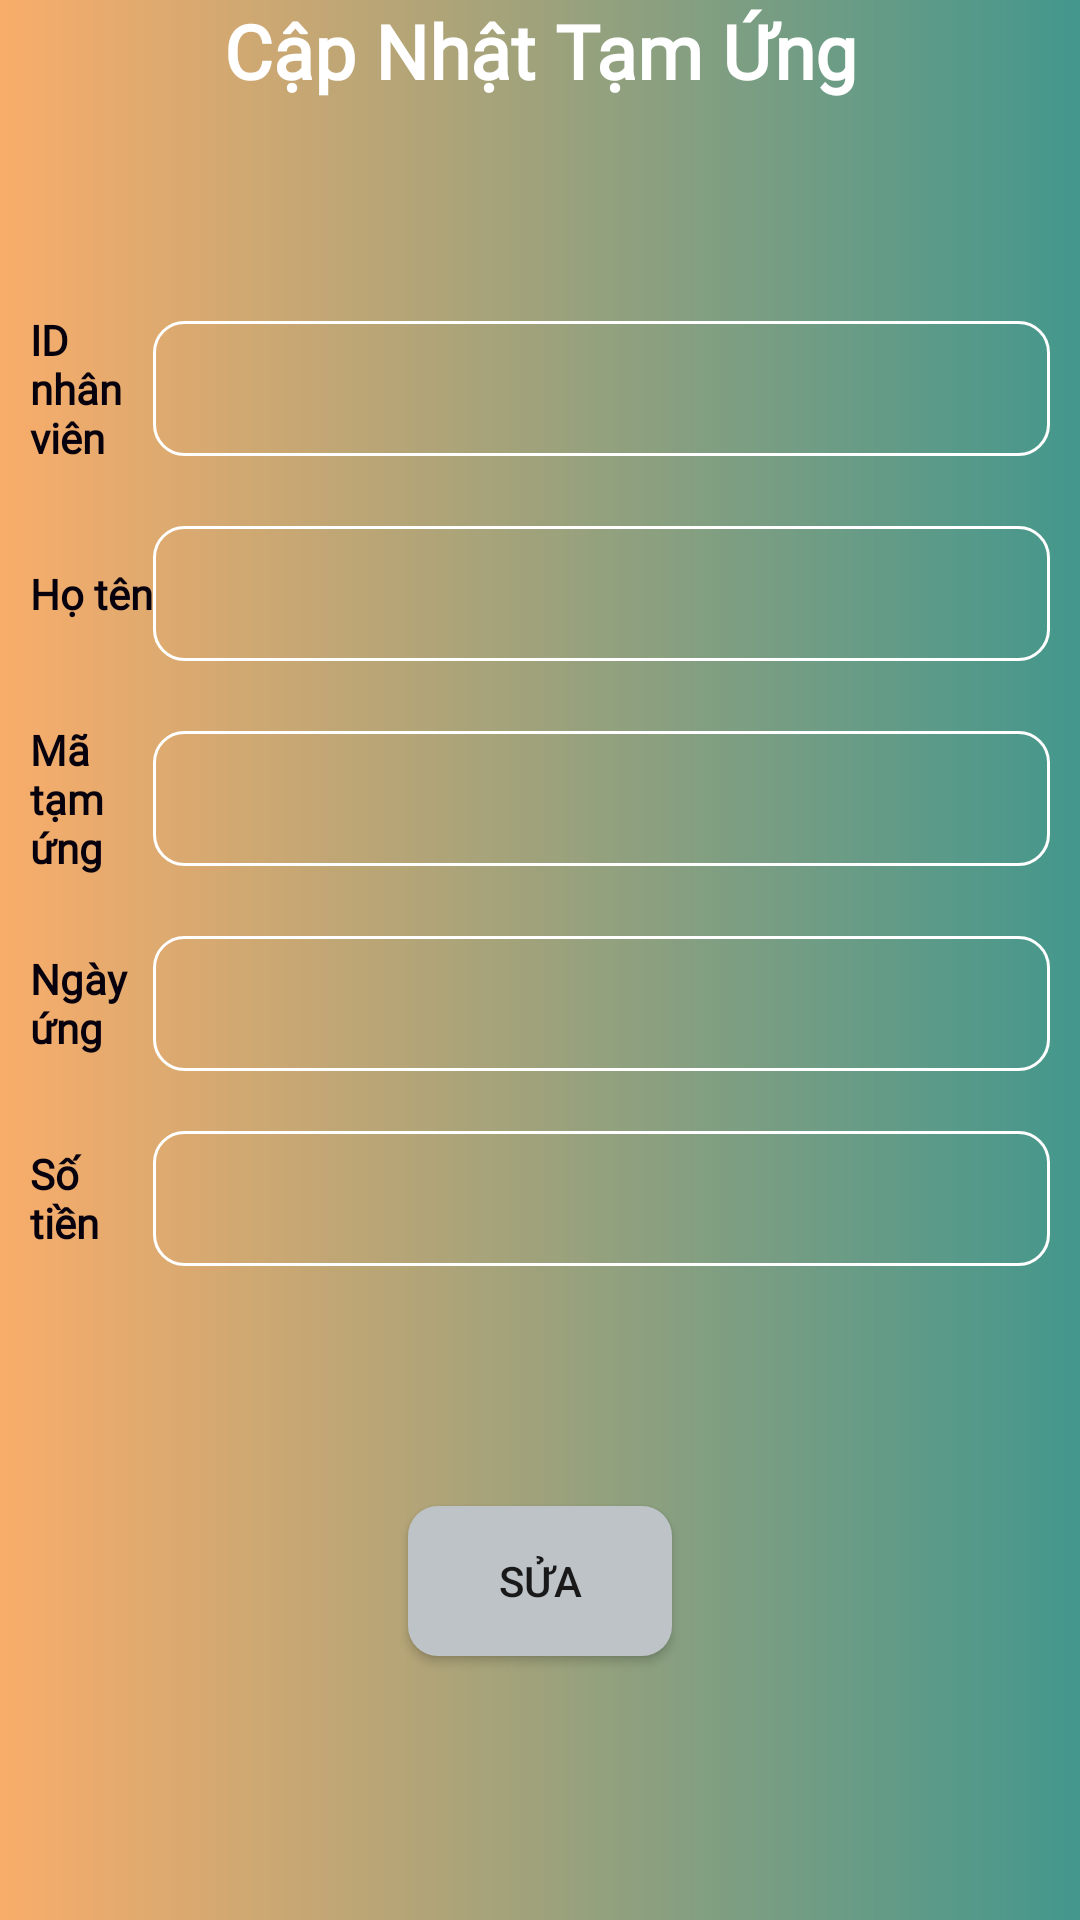

Here is an Android app screen rendered from its layout file. Give the layout XML and the strings, colors and styles it references.
<!-- AndroidManifest.xml: application theme Theme.QuanLyTinhLuong -->
<!-- res/layout/activity_update_tam_ung.xml -->
<?xml version="1.0" encoding="utf-8"?>
<LinearLayout xmlns:android="http://schemas.android.com/apk/res/android"
    xmlns:app="http://schemas.android.com/apk/res-auto"
    xmlns:tools="http://schemas.android.com/tools"
    android:layout_width="match_parent"
    android:layout_height="match_parent"
    android:orientation="vertical"
    android:background="@drawable/background_all"
    tools:context=".Interface.Advance.UpdateTamUng">
    <TextView
        android:fontFamily="@font/playfairdisplay_italic"
        android:text="Cập Nhật Tạm Ứng"
        android:gravity="center"
        style="@style/tv_title"
        android:layout_width="match_parent"
        android:layout_height="wrap_content"/>
    <LinearLayout
        style="@style/linear_h"
        android:padding="10dp"
        android:gravity="center"
        android:layout_marginTop="60dp"
        android:layout_width="match_parent"
        android:layout_height="wrap_content">

        <TextView
            android:fontFamily="@font/playfairdisplay_italic"
            style="@style/tv_noidung"
            android:layout_width="41dp"
            android:layout_height="wrap_content"
            android:text="ID nhân viên" />

        <EditText
            android:enabled="false"
            android:id="@+id/tvMaNV"
            style="@style/edttext"
            android:inputType="text"
            android:paddingLeft="15dp"
            android:background="@drawable/edittext_background"
            android:layout_width="match_parent"
            android:layout_height="45dp"/>
    </LinearLayout>

    <LinearLayout
        style="@style/linear_h"
        android:padding="10dp"
        android:gravity="center"
        android:layout_width="match_parent"
        android:layout_height="wrap_content">

        <TextView
            android:fontFamily="@font/playfairdisplay_italic"
            style="@style/tv_noidung"
            android:layout_width="41dp"
            android:layout_height="wrap_content"
            android:text="Họ tên" />

        <EditText
            android:enabled="false"
            android:id="@+id/tvHoTen"
            style="@style/edttext"
            android:inputType="text"
            android:paddingLeft="15dp"
            android:background="@drawable/edittext_background"
            android:layout_width="match_parent"
            android:layout_height="45dp"/>
    </LinearLayout>

    <LinearLayout
        style="@style/linear_h"
        android:padding="10dp"
        android:gravity="center"
        android:layout_width="match_parent"
        android:layout_height="wrap_content">

        <TextView
            android:fontFamily="@font/playfairdisplay_italic"
            style="@style/tv_noidung"
            android:layout_width="41dp"
            android:layout_height="wrap_content"
            android:text="Mã tạm ứng" />

        <EditText
            android:enabled="false"
            android:id="@+id/tvSoPhieu"
            style="@style/edttext"
            android:inputType="text"
            android:paddingLeft="15dp"
            android:background="@drawable/edittext_background"
            android:layout_width="match_parent"
            android:layout_height="45dp"/>
    </LinearLayout>

    <LinearLayout
        style="@style/linear_h"
        android:padding="10dp"
        android:gravity="center"
        android:layout_width="match_parent"
        android:layout_height="wrap_content">

        <TextView
            android:fontFamily="@font/playfairdisplay_italic"
            style="@style/tv_noidung"
            android:layout_width="41dp"
            android:layout_height="wrap_content"
            android:text="Ngày ứng" />

        <EditText
            android:id="@+id/txtNgayUng"
            style="@style/edttext"
            android:inputType="text"
            android:paddingLeft="15dp"
            android:background="@drawable/edittext_background"
            android:layout_width="match_parent"
            android:layout_height="45dp"/>
    </LinearLayout>

    <LinearLayout
        style="@style/linear_h"
        android:padding="10dp"
        android:gravity="center"
        android:layout_width="match_parent"
        android:layout_height="wrap_content">

        <TextView
            android:fontFamily="@font/playfairdisplay_italic"
            style="@style/tv_noidung"
            android:layout_width="41dp"
            android:layout_height="wrap_content"
            android:text="Số tiền" />

        <EditText
            android:id="@+id/txtSoTienUng"
            style="@style/edttext"
            android:inputType="text"
            android:paddingLeft="15dp"
            android:background="@drawable/edittext_background"
            android:layout_width="match_parent"
            android:layout_height="45dp"/>
    </LinearLayout>

    <Button
        android:id="@+id/btnSuaTU"
        style="@style/button"
        android:layout_gravity="center"
        android:layout_marginTop="70dp"
        android:background="@drawable/button_del"
        android:text="Sửa"/>

</LinearLayout>
<!-- resources referenced by this layout -->
<resources>
  <!-- drawable background_all (drawable) -->
  <?xml version="1.0" encoding="utf-8"?>
  
  <shape xmlns:android="http://schemas.android.com/apk/res/android"
      android:shape="rectangle">
      <gradient android:startColor="#F9AD6A" android:endColor="#43978D" />
  
  
  </shape>
  <!-- drawable button_del (drawable) -->
  <?xml version="1.0" encoding="utf-8"?>
  
  <shape xmlns:android="http://schemas.android.com/apk/res/android" android:shape="rectangle">
      <solid android:color="@color/colorPrimary"></solid>
      <corners android:radius="10dp"></corners>
  </shape>
  <!-- drawable edittext_background (drawable) -->
  <?xml version="1.0" encoding="utf-8"?>
  
  <shape xmlns:android="http://schemas.android.com/apk/res/android"
      android:shape="rectangle">
      <corners android:radius="10dp"/>
      <stroke android:width="1dp"
          android:color="@color/white"/>
  </shape>
  <style name="button">
          <item name="android:layout_width">wrap_content</item>
          <item name="android:layout_height">50dp</item>
          <item name="android:gravity">center</item>
      </style>
  <style name="edttext">
          <item name="android:layout_width">match_parent</item>
          <item name="android:layout_height">wrap_content</item>
      </style>
  <style name="linear_h">
          <item name="android:layout_width">match_parent</item>
          <item name="android:layout_height">wrap_content</item>
          <item name="android:orientation">horizontal</item>
      </style>
  <style name="tv_noidung">
          <item name="android:layout_height">wrap_content</item>
          <item name="android:textStyle">bold</item>
          <item name="android:textColor">#07010E</item>
      </style>
  <style name="tv_title">
          <item name="android:layout_width">match_parent</item>
          <item name="android:layout_height">wrap_content</item>
          <item name="android:gravity">center</item>
          <item name="android:textSize">25sp</item>
          <item name="android:textStyle">bold</item>
          <item name="android:background">@drawable/custom_button1</item>
          <item name="android:textColor">#fff</item>
      </style>
  <style name="Theme.QuanLyTinhLuong" parent="Base.Theme.QuanLyTinhLuong" />
  <color name="colorPrimary">#bdc3c7</color>
  <color name="white">#FFFFFFFF</color>
  <!-- drawable custom_button1 (drawable) -->
  <?xml version="1.0" encoding="utf-8"?>
  <shape xmlns:android="http://schemas.android.com/apk/res/android"
      android:shape="rectangle">
      <gradient android:startColor="#F9AD6A" android:endColor="#43978D" />
      <corners android:radius="10dp"/>
  
  </shape>
  <style name="Base.Theme.QuanLyTinhLuong" parent="Theme.AppCompat.DayNight.DarkActionBar">
          
          
          <item name="colorPrimary">#bdc3c7</item>
      </style>
</resources>
